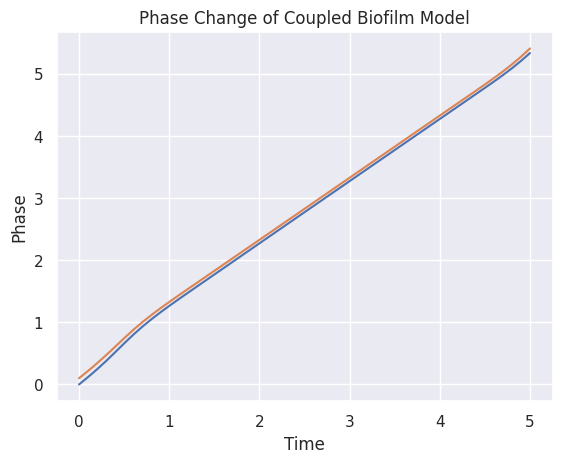

Here is the Python script that generated this plot:
import numpy as np 
import math 
from scipy.integrate import odeint 
import matplotlib.pyplot as plt
import seaborn as sns 

# Use seaborn themes instead of matplotlib
sns.set()

# Declare global constants (All Basal rates)
alpha = 1.78            # Maximum glutamate consumption rate
w_0 = 1.0               # Basal Intrinsic Frequency
delta_g = 1.2           # Glutamate Consumption Rate
delta_r = 4.46          # Biomass degradation rate
k_r = 1.27              # Saturation threshold for biomass degradation
k_g = 0.01              # Saturation threshold for glutamate consumption
K_0 = 0.073             # Maximum coupling strength 
k_theta = 0.29          # Threshold for glutamate modulation of coupling strength
delta_w_0 = 1           # Maximal Glutamate-induced frequency shift
k_omega = 0.19          # Glutamate threshold inhibition of frequency shift
G_t = 1                 # External Glutate Concentration

def step(x):
    '''
    Definition of step function but for evaluation at a particular value, x
    '''
    if x > 0:
        return x
    else:
        return 0

def kuramato(G):
    '''
    Describes coupling strength for biofilms which is dependent on the amount 
    of current Glutamate in the system
    '''
    os = (K_0 * G) / (k_theta + G)
    return os 

def d_omega(G, theta):
    '''
    Expresses change in the frequency of some arbitrary biofilm
    '''
    cos_out = math.cos(theta)
    denominator = 1 + (G / k_omega)
    out = (delta_w_0 / denominator) * cos_out * step(cos_out)
    return out 

def g_con(G, theta):
    '''
    Refers to glutamate consumption for a particular biofilm, representative of
    theta
    '''
    return ((alpha * G) / (k_g + G)) * (1 - math.sin(theta))

def g_add(g):
    # TODO: Missing equation, emailed authors and waiting on response
    return g

def model(z, t):
    '''
    Model for all of the differential equations. 

    FIXME: I do not know whether or not we actually need a t in there since it
    is not used in any of the equations? Regardless, I will leave it in there
    for now.
    '''
    dtheta1_dt = w_0 + d_omega(z[2], z[0]) + (kuramato(z[2]) * math.sin(z[1] - z[0]))
    dtheta2_dt = w_0 + d_omega(z[2], z[1]) + (kuramato(z[2]) * math.sin(z[0] - z[1]))
    dGdt = g_add(G_t - z[2]) - g_con(z[2], z[0]) - g_con(z[2], z[1]) - (delta_g * z[3] * z[2]) - (delta_g * z[4] * z[2])
    dr1dt = g_con(z[2], z[0]) - ((delta_r * z[3]) / (k_r + z[3]))
    dr2dt = g_con(z[2], z[1]) - ((delta_r * z[4]) / (k_r + z[4]))
    return [dtheta1_dt, dtheta2_dt, dGdt, dr1dt, dr2dt] 


# ============================================================================ #

# Initial conditions
# [theta_1, theta_2, G, r1, r2]
z0 = [0, 0.1, G_t, 0, 0]

# Set up time
t = np.linspace(0, 5)

# ODE Solve
z = odeint(model, z0, t)

# Graph the phases
plt.plot(t, z[:,0])
plt.plot(t, z[:,1])
plt.ylabel("Phase")
plt.xlabel("Time")
plt.title("Phase Change of Coupled Biofilm Model")
plt.show()
